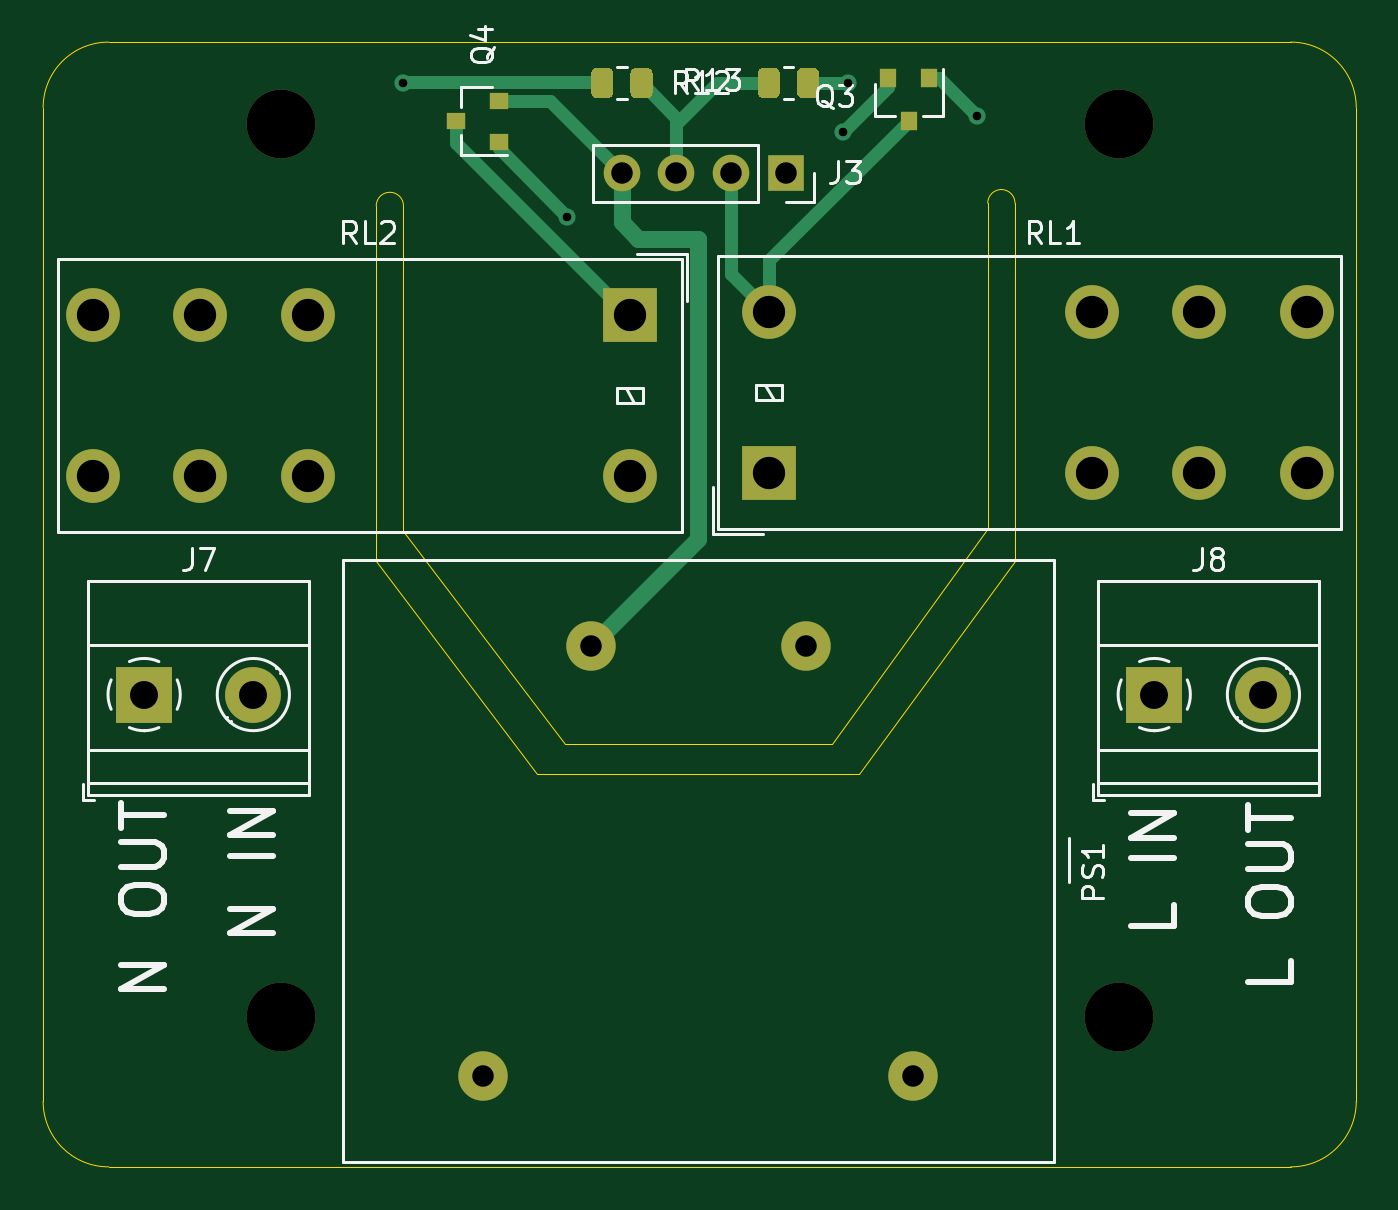
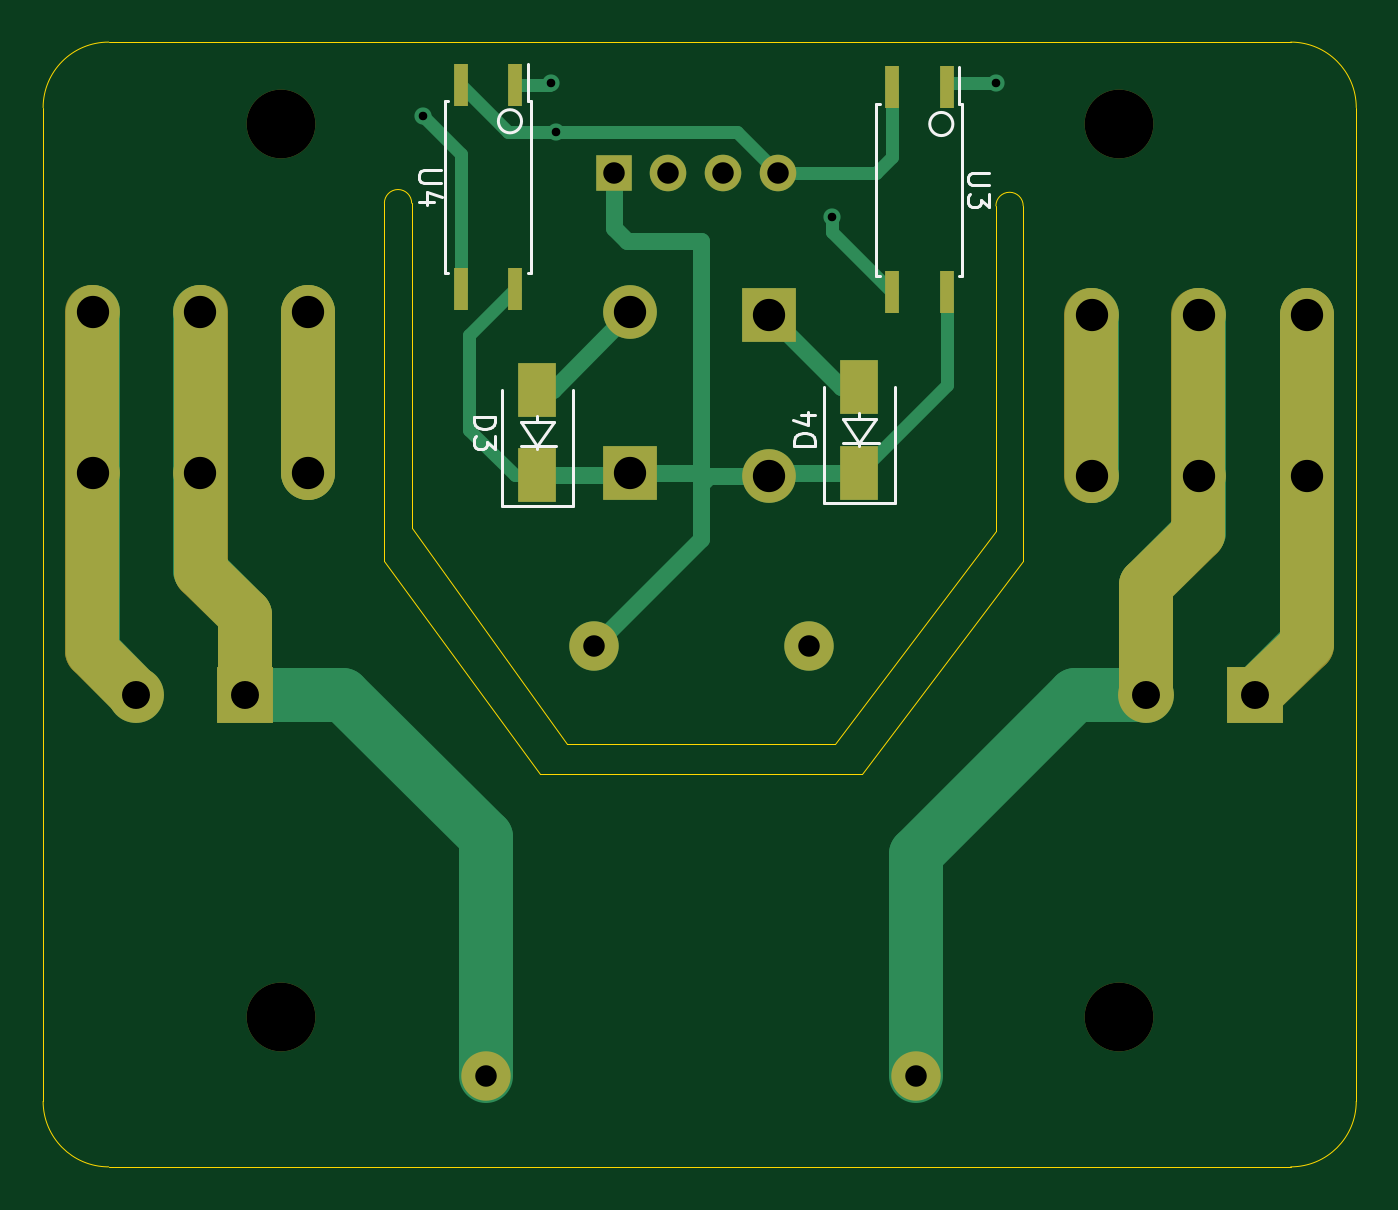
Circuit board: 8 layer files. Board 61.1 x 52.3 mm.
- bottom_copper: Temperature-controller-with-ESP8266-B_Cu.gbr (7194 bytes)
- bottom_mask: Temperature-controller-with-ESP8266-B_Mask.gbr (2779 bytes)
- bottom_silk: Temperature-controller-with-ESP8266-B_SilkS.gbr (4485 bytes)
- outline: Temperature-controller-with-ESP8266-Edge_Cuts.gbr (1766 bytes)
- top_copper: Temperature-controller-with-ESP8266-F_Cu.gbr (6670 bytes)
- top_mask: Temperature-controller-with-ESP8266-F_Mask.gbr (3349 bytes)
- top_silk: Temperature-controller-with-ESP8266-F_SilkS.gbr (14636 bytes)
- drill: Temperature-controller-with-ESP8266.drl (818 bytes)

=== bottom_copper: Temperature-controller-with-ESP8266-B_Cu.gbr (7194 bytes, source omitted) ===
=== bottom_mask: Temperature-controller-with-ESP8266-B_Mask.gbr ===
%TF.GenerationSoftware,KiCad,Pcbnew,(5.1.7)-1*%
%TF.CreationDate,2021-02-24T18:30:15+01:00*%
%TF.ProjectId,Temperature-controller-with-ESP8266,54656d70-6572-4617-9475-72652d636f6e,rev?*%
%TF.SameCoordinates,Original*%
%TF.FileFunction,Soldermask,Bot*%
%TF.FilePolarity,Negative*%
%FSLAX46Y46*%
G04 Gerber Fmt 4.6, Leading zero omitted, Abs format (unit mm)*
G04 Created by KiCad (PCBNEW (5.1.7)-1) date 2021-02-24 18:30:15*
%MOMM*%
%LPD*%
G01*
G04 APERTURE LIST*
%ADD10C,2.500000*%
%ADD11R,0.640000X2.000000*%
%ADD12R,2.500000X2.500000*%
%ADD13O,2.500000X2.500000*%
%ADD14R,1.800000X2.500000*%
%ADD15R,1.700000X1.700000*%
%ADD16O,1.700000X1.700000*%
%ADD17C,3.200000*%
%ADD18C,2.600000*%
%ADD19R,2.600000X2.600000*%
%ADD20C,2.300000*%
G04 APERTURE END LIST*
D10*
X126873000Y-72136000D02*
X124460000Y-69850000D01*
X131953000Y-67056000D02*
X129540000Y-64643000D01*
X131953000Y-72136000D02*
X131953000Y-67056000D01*
X173863000Y-68453000D02*
X175895000Y-66421000D01*
X173863000Y-72136000D02*
X173863000Y-68453000D01*
X178943000Y-72136000D02*
X180975000Y-70104000D01*
X180975000Y-54356000D02*
X180975000Y-70104000D01*
X175895000Y-54356000D02*
X175895000Y-66421000D01*
X170942000Y-54356000D02*
X170942000Y-61849000D01*
X124460000Y-54483000D02*
X124460000Y-69850000D01*
X129540000Y-54483000D02*
X129540000Y-64643000D01*
X134493000Y-54483000D02*
X134493000Y-61976000D01*
D11*
%TO.C,U4*%
X161290000Y-53264000D03*
X163830000Y-53264000D03*
X163830000Y-43764000D03*
X161290000Y-43764000D03*
%TD*%
D12*
%TO.C,RL2*%
X149479000Y-54483000D03*
D13*
X134479000Y-54483000D03*
X129479000Y-54483000D03*
X124479000Y-54483000D03*
X124479000Y-61983000D03*
X129479000Y-61983000D03*
X134479000Y-61983000D03*
X149479000Y-61983000D03*
%TD*%
%TO.C,RL1*%
X155956000Y-54349000D03*
X170956000Y-54349000D03*
X175956000Y-54349000D03*
X180956000Y-54349000D03*
X180956000Y-61849000D03*
X175956000Y-61849000D03*
X170956000Y-61849000D03*
D12*
X155956000Y-61849000D03*
%TD*%
D14*
%TO.C,D3*%
X160274000Y-57944000D03*
X160274000Y-61944000D03*
%TD*%
D15*
%TO.C,J3*%
X156718000Y-47879000D03*
D16*
X154178000Y-47879000D03*
X151638000Y-47879000D03*
X149098000Y-47879000D03*
%TD*%
D17*
%TO.C,H5*%
X133223000Y-45593000D03*
%TD*%
%TO.C,H6*%
X172212000Y-45593000D03*
%TD*%
%TO.C,H7*%
X133223000Y-87122000D03*
%TD*%
%TO.C,H8*%
X172212000Y-87122000D03*
%TD*%
D14*
%TO.C,D4*%
X145288000Y-61817000D03*
X145288000Y-57817000D03*
%TD*%
D11*
%TO.C,U3*%
X141224000Y-43891000D03*
X143764000Y-43891000D03*
X143764000Y-53391000D03*
X141224000Y-53391000D03*
%TD*%
D18*
%TO.C,J7*%
X131953000Y-72136000D03*
D19*
X126873000Y-72136000D03*
%TD*%
%TO.C,J8*%
X173863000Y-72136000D03*
D18*
X178943000Y-72136000D03*
%TD*%
D20*
%TO.C,PS1*%
X147654000Y-69883000D03*
X142654000Y-89883000D03*
X162654000Y-89883000D03*
X157654000Y-69883000D03*
%TD*%
M02*

=== bottom_silk: Temperature-controller-with-ESP8266-B_SilkS.gbr ===
%TF.GenerationSoftware,KiCad,Pcbnew,(5.1.7)-1*%
%TF.CreationDate,2021-02-24T18:30:15+01:00*%
%TF.ProjectId,Temperature-controller-with-ESP8266,54656d70-6572-4617-9475-72652d636f6e,rev?*%
%TF.SameCoordinates,Original*%
%TF.FileFunction,Legend,Bot*%
%TF.FilePolarity,Positive*%
%FSLAX46Y46*%
G04 Gerber Fmt 4.6, Leading zero omitted, Abs format (unit mm)*
G04 Created by KiCad (PCBNEW (5.1.7)-1) date 2021-02-24 18:30:15*
%MOMM*%
%LPD*%
G01*
G04 APERTURE LIST*
%ADD10C,0.120000*%
%ADD11C,0.150000*%
G04 APERTURE END LIST*
D10*
X162082815Y-45466000D02*
G75*
G03*
X162082815Y-45466000I-538815J0D01*
G01*
X142016815Y-45593000D02*
G75*
G03*
X142016815Y-45593000I-538815J0D01*
G01*
X145288000Y-60452000D02*
X145288000Y-60579000D01*
X145288000Y-60452000D02*
X144526000Y-59309000D01*
X146050000Y-60452000D02*
X144399000Y-60452000D01*
X146050000Y-59309000D02*
X145288000Y-60452000D01*
X145288000Y-59309000D02*
X145288000Y-59055000D01*
X144526000Y-59309000D02*
X146050000Y-59309000D01*
X160274000Y-60579000D02*
X160274000Y-60706000D01*
X160274000Y-59436000D02*
X160274000Y-59182000D01*
X161036000Y-59436000D02*
X160274000Y-60579000D01*
X159512000Y-59436000D02*
X161036000Y-59436000D01*
X160274000Y-60579000D02*
X159512000Y-59436000D01*
X161036000Y-60579000D02*
X159385000Y-60579000D01*
%TO.C,U4*%
X160560000Y-52514000D02*
X160710000Y-52514000D01*
X160560000Y-44514000D02*
X160560000Y-52514000D01*
X160710000Y-44514000D02*
X160560000Y-44514000D01*
X164560000Y-44514000D02*
X164410000Y-44514000D01*
X164560000Y-52514000D02*
X164560000Y-44514000D01*
X164410000Y-52514000D02*
X164560000Y-52514000D01*
X160710000Y-44514000D02*
X160710000Y-42814000D01*
%TO.C,D3*%
X161924000Y-63344000D02*
X161924000Y-57944000D01*
X158624000Y-63344000D02*
X158624000Y-57944000D01*
X161924000Y-63344000D02*
X158624000Y-63344000D01*
%TO.C,D4*%
X146938000Y-63217000D02*
X143638000Y-63217000D01*
X143638000Y-63217000D02*
X143638000Y-57817000D01*
X146938000Y-63217000D02*
X146938000Y-57817000D01*
%TO.C,U3*%
X140644000Y-44641000D02*
X140644000Y-42941000D01*
X144344000Y-52641000D02*
X144494000Y-52641000D01*
X144494000Y-52641000D02*
X144494000Y-44641000D01*
X144494000Y-44641000D02*
X144344000Y-44641000D01*
X140644000Y-44641000D02*
X140494000Y-44641000D01*
X140494000Y-44641000D02*
X140494000Y-52641000D01*
X140494000Y-52641000D02*
X140644000Y-52641000D01*
%TD*%
%TO.C,U4*%
D11*
X164755580Y-47752095D02*
X165565104Y-47752095D01*
X165660342Y-47799714D01*
X165707961Y-47847333D01*
X165755580Y-47942571D01*
X165755580Y-48133047D01*
X165707961Y-48228285D01*
X165660342Y-48275904D01*
X165565104Y-48323523D01*
X164755580Y-48323523D01*
X165088914Y-49228285D02*
X165755580Y-49228285D01*
X164707961Y-48990190D02*
X165422247Y-48752095D01*
X165422247Y-49371142D01*
%TO.C,D3*%
X163226380Y-59205904D02*
X162226380Y-59205904D01*
X162226380Y-59444000D01*
X162274000Y-59586857D01*
X162369238Y-59682095D01*
X162464476Y-59729714D01*
X162654952Y-59777333D01*
X162797809Y-59777333D01*
X162988285Y-59729714D01*
X163083523Y-59682095D01*
X163178761Y-59586857D01*
X163226380Y-59444000D01*
X163226380Y-59205904D01*
X162226380Y-60110666D02*
X162226380Y-60729714D01*
X162607333Y-60396380D01*
X162607333Y-60539238D01*
X162654952Y-60634476D01*
X162702571Y-60682095D01*
X162797809Y-60729714D01*
X163035904Y-60729714D01*
X163131142Y-60682095D01*
X163178761Y-60634476D01*
X163226380Y-60539238D01*
X163226380Y-60253523D01*
X163178761Y-60158285D01*
X163131142Y-60110666D01*
%TO.C,D4*%
X147335619Y-60555095D02*
X148335619Y-60555095D01*
X148335619Y-60317000D01*
X148288000Y-60174142D01*
X148192761Y-60078904D01*
X148097523Y-60031285D01*
X147907047Y-59983666D01*
X147764190Y-59983666D01*
X147573714Y-60031285D01*
X147478476Y-60078904D01*
X147383238Y-60174142D01*
X147335619Y-60317000D01*
X147335619Y-60555095D01*
X148002285Y-59126523D02*
X147335619Y-59126523D01*
X148383238Y-59364619D02*
X147668952Y-59602714D01*
X147668952Y-58983666D01*
%TO.C,U3*%
X139246380Y-47879095D02*
X140055904Y-47879095D01*
X140151142Y-47926714D01*
X140198761Y-47974333D01*
X140246380Y-48069571D01*
X140246380Y-48260047D01*
X140198761Y-48355285D01*
X140151142Y-48402904D01*
X140055904Y-48450523D01*
X139246380Y-48450523D01*
X139246380Y-48831476D02*
X139246380Y-49450523D01*
X139627333Y-49117190D01*
X139627333Y-49260047D01*
X139674952Y-49355285D01*
X139722571Y-49402904D01*
X139817809Y-49450523D01*
X140055904Y-49450523D01*
X140151142Y-49402904D01*
X140198761Y-49355285D01*
X140246380Y-49260047D01*
X140246380Y-48974333D01*
X140198761Y-48879095D01*
X140151142Y-48831476D01*
%TD*%
M02*

=== outline: Temperature-controller-with-ESP8266-Edge_Cuts.gbr ===
%TF.GenerationSoftware,KiCad,Pcbnew,(5.1.7)-1*%
%TF.CreationDate,2021-02-24T18:30:15+01:00*%
%TF.ProjectId,Temperature-controller-with-ESP8266,54656d70-6572-4617-9475-72652d636f6e,rev?*%
%TF.SameCoordinates,Original*%
%TF.FileFunction,Profile,NP*%
%FSLAX46Y46*%
G04 Gerber Fmt 4.6, Leading zero omitted, Abs format (unit mm)*
G04 Created by KiCad (PCBNEW (5.1.7)-1) date 2021-02-24 18:30:15*
%MOMM*%
%LPD*%
G01*
G04 APERTURE LIST*
%TA.AperFunction,Profile*%
%ADD10C,0.050000*%
%TD*%
G04 APERTURE END LIST*
D10*
X122174000Y-91059000D02*
X122174000Y-46101000D01*
X137668000Y-65913000D02*
X145161000Y-75819000D01*
X160147000Y-75819000D02*
X167386000Y-65913000D01*
X138938000Y-64516000D02*
X146431000Y-74422000D01*
X158877000Y-74422000D02*
X166116000Y-64389000D01*
X137668000Y-49403000D02*
G75*
G02*
X138938000Y-49403000I635000J0D01*
G01*
X138938000Y-64516000D02*
X138938000Y-49403000D01*
X137668000Y-65913000D02*
X137668000Y-49403000D01*
X166116000Y-49276000D02*
G75*
G02*
X167386000Y-49276000I635000J0D01*
G01*
X167386000Y-65913000D02*
X167386000Y-49276000D01*
X166116000Y-64389000D02*
X166116000Y-49276000D01*
X145161000Y-75819000D02*
X160147000Y-75819000D01*
X146431000Y-74422000D02*
X158877000Y-74422000D01*
X179959000Y-94107000D02*
X180213000Y-94107000D01*
X125222000Y-94107000D02*
X179959000Y-94107000D01*
X180213000Y-41783000D02*
G75*
G02*
X183261000Y-44831000I0J-3048000D01*
G01*
X122174000Y-44831000D02*
G75*
G02*
X125222000Y-41783000I3048000J0D01*
G01*
X180213000Y-41783000D02*
X125222000Y-41783000D01*
X125222000Y-94107000D02*
G75*
G02*
X122174000Y-91059000I0J3048000D01*
G01*
X122174000Y-44831000D02*
X122174000Y-46101000D01*
X183261000Y-91059000D02*
X183261000Y-44831000D01*
X183261000Y-91059000D02*
G75*
G02*
X180213000Y-94107000I-3048000J0D01*
G01*
M02*

=== top_copper: Temperature-controller-with-ESP8266-F_Cu.gbr (6670 bytes, source omitted) ===
=== top_mask: Temperature-controller-with-ESP8266-F_Mask.gbr ===
%TF.GenerationSoftware,KiCad,Pcbnew,(5.1.7)-1*%
%TF.CreationDate,2021-02-24T18:30:15+01:00*%
%TF.ProjectId,Temperature-controller-with-ESP8266,54656d70-6572-4617-9475-72652d636f6e,rev?*%
%TF.SameCoordinates,Original*%
%TF.FileFunction,Soldermask,Top*%
%TF.FilePolarity,Negative*%
%FSLAX46Y46*%
G04 Gerber Fmt 4.6, Leading zero omitted, Abs format (unit mm)*
G04 Created by KiCad (PCBNEW (5.1.7)-1) date 2021-02-24 18:30:15*
%MOMM*%
%LPD*%
G01*
G04 APERTURE LIST*
%ADD10R,2.500000X2.500000*%
%ADD11O,2.500000X2.500000*%
%ADD12R,0.800000X0.900000*%
%ADD13R,1.700000X1.700000*%
%ADD14O,1.700000X1.700000*%
%ADD15C,3.200000*%
%ADD16R,0.900000X0.800000*%
%ADD17C,2.600000*%
%ADD18R,2.600000X2.600000*%
%ADD19C,2.300000*%
G04 APERTURE END LIST*
D10*
%TO.C,RL2*%
X149479000Y-54483000D03*
D11*
X134479000Y-54483000D03*
X129479000Y-54483000D03*
X124479000Y-54483000D03*
X124479000Y-61983000D03*
X129479000Y-61983000D03*
X134479000Y-61983000D03*
X149479000Y-61983000D03*
%TD*%
%TO.C,R13*%
G36*
G01*
X156445000Y-43237998D02*
X156445000Y-44138002D01*
G75*
G02*
X156195002Y-44388000I-249998J0D01*
G01*
X155669998Y-44388000D01*
G75*
G02*
X155420000Y-44138002I0J249998D01*
G01*
X155420000Y-43237998D01*
G75*
G02*
X155669998Y-42988000I249998J0D01*
G01*
X156195002Y-42988000D01*
G75*
G02*
X156445000Y-43237998I0J-249998D01*
G01*
G37*
G36*
G01*
X158270000Y-43237998D02*
X158270000Y-44138002D01*
G75*
G02*
X158020002Y-44388000I-249998J0D01*
G01*
X157494998Y-44388000D01*
G75*
G02*
X157245000Y-44138002I0J249998D01*
G01*
X157245000Y-43237998D01*
G75*
G02*
X157494998Y-42988000I249998J0D01*
G01*
X158020002Y-42988000D01*
G75*
G02*
X158270000Y-43237998I0J-249998D01*
G01*
G37*
%TD*%
%TO.C,RL1*%
X155956000Y-54349000D03*
X170956000Y-54349000D03*
X175956000Y-54349000D03*
X180956000Y-54349000D03*
X180956000Y-61849000D03*
X175956000Y-61849000D03*
X170956000Y-61849000D03*
D10*
X155956000Y-61849000D03*
%TD*%
D12*
%TO.C,Q3*%
X162433000Y-45450000D03*
X161483000Y-43450000D03*
X163383000Y-43450000D03*
%TD*%
D13*
%TO.C,J3*%
X156718000Y-47879000D03*
D14*
X154178000Y-47879000D03*
X151638000Y-47879000D03*
X149098000Y-47879000D03*
%TD*%
D15*
%TO.C,H5*%
X133223000Y-45593000D03*
%TD*%
%TO.C,H6*%
X172212000Y-45593000D03*
%TD*%
%TO.C,H7*%
X133223000Y-87122000D03*
%TD*%
%TO.C,H8*%
X172212000Y-87122000D03*
%TD*%
D16*
%TO.C,Q4*%
X143367000Y-46416000D03*
X143367000Y-44516000D03*
X141367000Y-45466000D03*
%TD*%
%TO.C,R12*%
G36*
G01*
X147673000Y-44138002D02*
X147673000Y-43237998D01*
G75*
G02*
X147922998Y-42988000I249998J0D01*
G01*
X148448002Y-42988000D01*
G75*
G02*
X148698000Y-43237998I0J-249998D01*
G01*
X148698000Y-44138002D01*
G75*
G02*
X148448002Y-44388000I-249998J0D01*
G01*
X147922998Y-44388000D01*
G75*
G02*
X147673000Y-44138002I0J249998D01*
G01*
G37*
G36*
G01*
X149498000Y-44138002D02*
X149498000Y-43237998D01*
G75*
G02*
X149747998Y-42988000I249998J0D01*
G01*
X150273002Y-42988000D01*
G75*
G02*
X150523000Y-43237998I0J-249998D01*
G01*
X150523000Y-44138002D01*
G75*
G02*
X150273002Y-44388000I-249998J0D01*
G01*
X149747998Y-44388000D01*
G75*
G02*
X149498000Y-44138002I0J249998D01*
G01*
G37*
%TD*%
D17*
%TO.C,J7*%
X131953000Y-72136000D03*
D18*
X126873000Y-72136000D03*
%TD*%
%TO.C,J8*%
X173863000Y-72136000D03*
D17*
X178943000Y-72136000D03*
%TD*%
D19*
%TO.C,PS1*%
X147654000Y-69883000D03*
X142654000Y-89883000D03*
X162654000Y-89883000D03*
X157654000Y-69883000D03*
%TD*%
M02*

=== top_silk: Temperature-controller-with-ESP8266-F_SilkS.gbr (14636 bytes, source omitted) ===
=== drill: Temperature-controller-with-ESP8266.drl ===
M48
; DRILL file {KiCad (5.1.7)-1} date 02/24/21 18:30:17
; FORMAT={-:-/ absolute / inch / decimal}
; #@! TF.CreationDate,2021-02-24T18:30:17+01:00
; #@! TF.GenerationSoftware,Kicad,Pcbnew,(5.1.7)-1
FMAT,2
INCH
T1C0.0157
T2C0.0394
T3C0.0512
T4C0.0591
T5C0.1260
%
G90
G05
T1
X5.47Y-1.72
X5.77Y-1.965
X6.275Y-1.81
X6.285Y-1.72
X6.52Y-1.78
T2
X5.87Y-1.885
X5.97Y-1.885
X6.07Y-1.885
X6.17Y-1.885
X5.6163Y-3.5387
X5.8131Y-2.7513
X6.2069Y-2.7513
X6.4037Y-3.5387
T3
X6.845Y-2.84
X7.045Y-2.84
X4.995Y-2.84
X5.195Y-2.84
T4
X6.14Y-2.1397
X6.14Y-2.435
X6.7306Y-2.1397
X6.7306Y-2.435
X6.9274Y-2.1397
X6.9274Y-2.435
X7.1243Y-2.1397
X7.1243Y-2.435
X4.9007Y-2.145
X4.9007Y-2.4403
X5.0976Y-2.145
X5.0976Y-2.4403
X5.2944Y-2.145
X5.2944Y-2.4403
X5.885Y-2.145
X5.885Y-2.4403
T5
X6.78Y-1.795
X5.245Y-3.43
X6.78Y-3.43
X5.245Y-1.795
T0
M30

